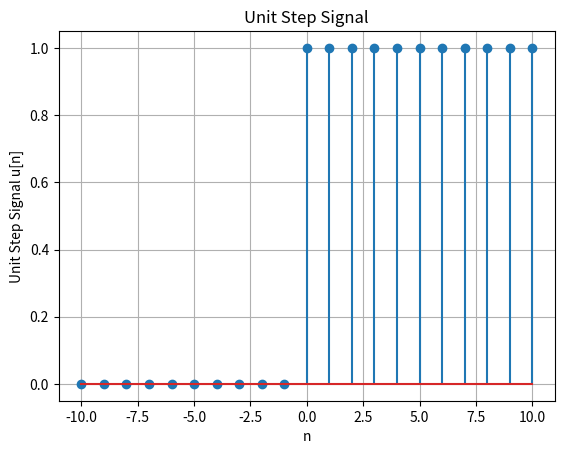

Recreate this plot in Python.
import numpy as np
import matplotlib.pyplot as plt
n = np.arange(-10 , 11)
step = np.where(n>=0 ,1,0)
plt.stem(n,step)
plt.xlabel('n')
plt.ylabel('Unit Step Signal u[n]')
plt.title('Unit Step Signal')
plt.grid()
plt.show()
